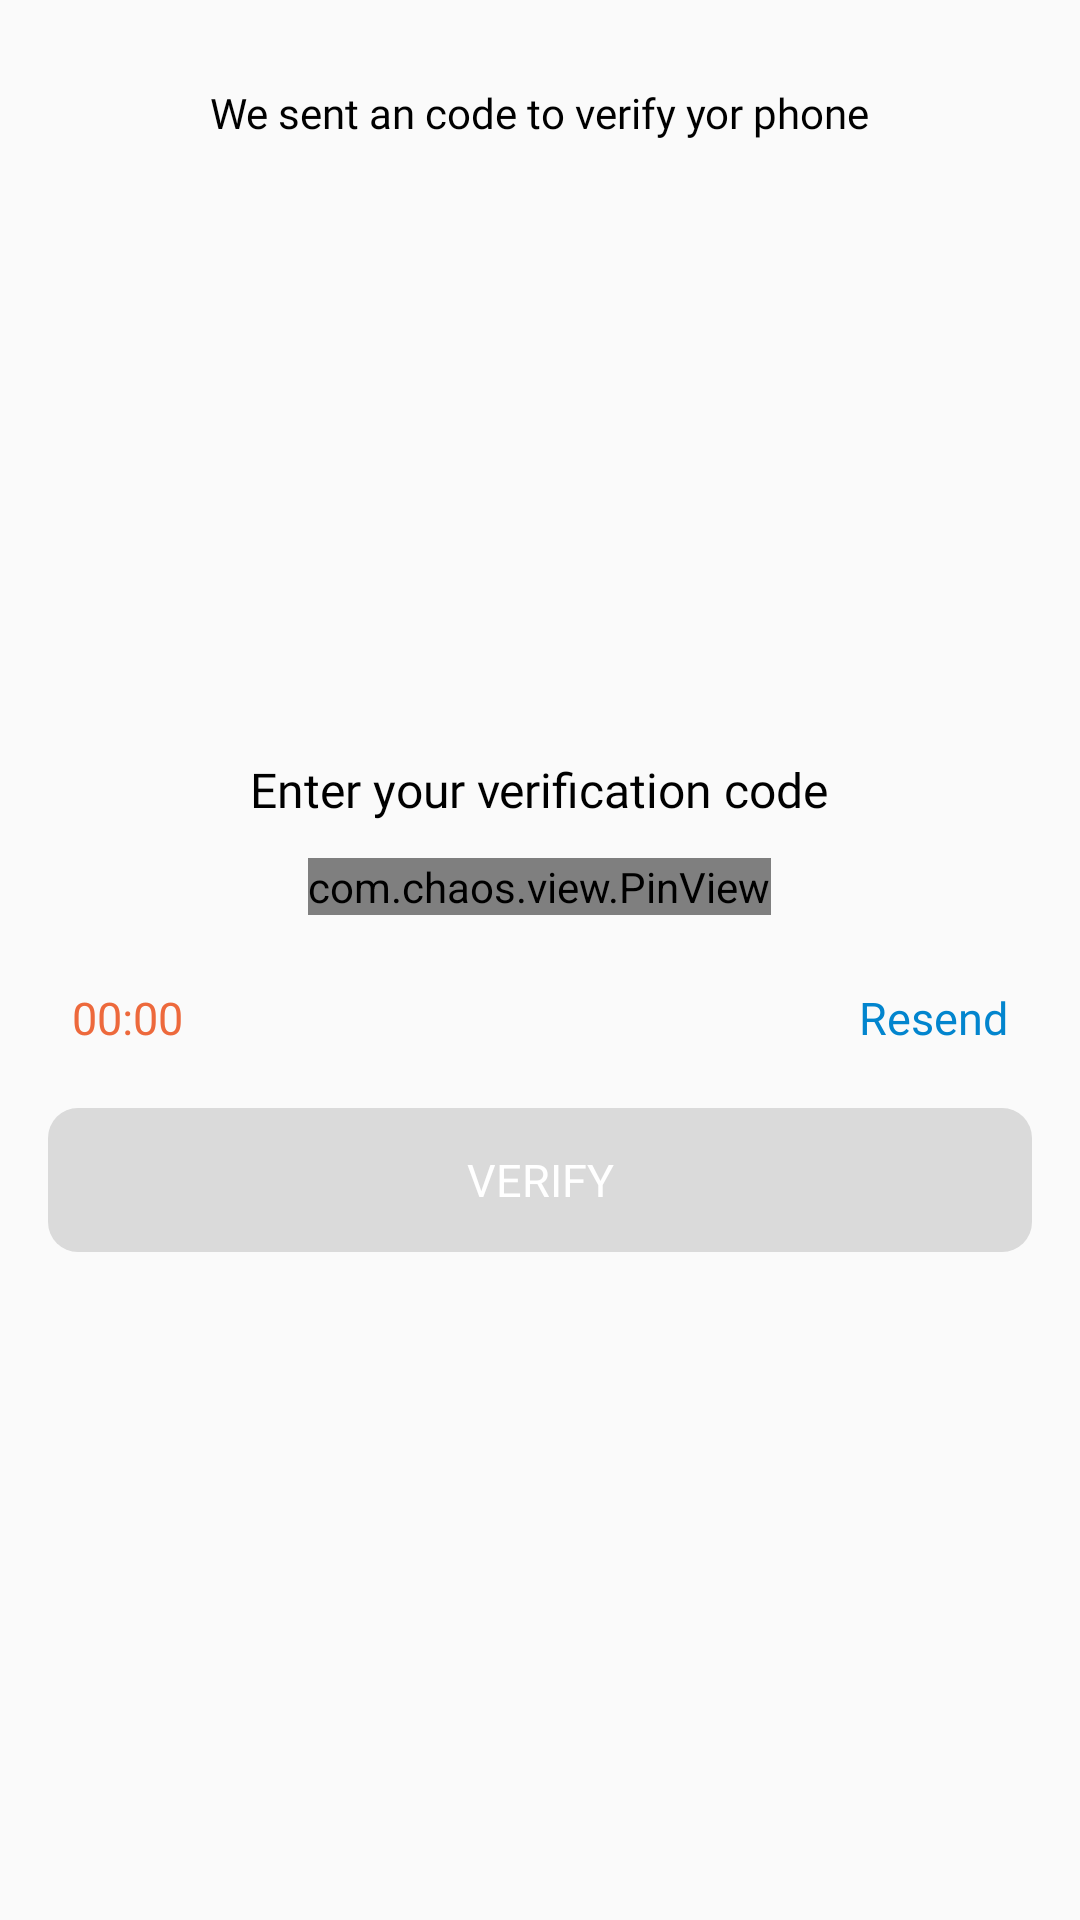

Reconstruct the res/layout file that produces this screen, plus the resources it refers to.
<!-- AndroidManifest.xml: application theme AppTheme -->
<!-- res/layout/dailog_verification_code.xml -->
<?xml version="1.0" encoding="utf-8"?>
<layout xmlns:android="http://schemas.android.com/apk/res/android"
    xmlns:app="http://schemas.android.com/apk/res-auto">

    <data>

        <variable
            name="model"
            type="com.app.filtar.model.LoginModel" />
    </data>

    <LinearLayout
        android:layout_width="match_parent"
        android:layout_height="wrap_content"
        android:gravity="center_horizontal"
        android:orientation="vertical"
        android:padding="16dp">

        <TextView
            android:layout_width="wrap_content"
            android:layout_height="wrap_content"
            android:layout_marginTop="12dp"
            android:fontFamily="@font/font_regular"
            android:text="@string/we_sent_an_code_to_verify_yor_phone"
            android:textColor="@color/black"
            android:textSize="14sp" />

        <LinearLayout
            android:layout_width="wrap_content"
            android:layout_height="wrap_content"
            android:layout_marginTop="12dp">

            <TextView
                android:layout_width="wrap_content"
                android:layout_height="wrap_content"
                android:fontFamily="@font/font_regular"
                android:text='@{"("+model.phone_code+")"}'
                android:textColor="@color/black"
                android:textSize="14sp"

                />

            <androidx.legacy.widget.Space
                android:layout_width="8dp"
                android:layout_height="0dp" />

            <TextView
                android:layout_width="wrap_content"
                android:layout_height="wrap_content"
                android:fontFamily="@font/font_bold"
                android:text='@{model.phone}'
                android:textColor="@color/colorPrimary"
                android:textSize="18sp" />


        </LinearLayout>

        <ImageView
            android:layout_width="162dp"
            android:layout_height="140dp"
            android:layout_marginTop="5dp"
            android:src="@drawable/verification_image"

            />

        <TextView
            android:layout_width="wrap_content"
            android:layout_height="wrap_content"
            android:layout_marginTop="24dp"
            android:fontFamily="@font/font_bold"
            android:text="@string/enter_your_verification_code"
            android:textColor="@color/black"
            android:textSize="16sp"

            />

        <com.chaos.view.PinView
            android:id="@+id/edtCode"
            style="@style/PinWidget.PinView"
            android:layout_width="wrap_content"
            android:layout_height="wrap_content"
            android:layout_gravity="center_horizontal"
            android:layout_marginTop="12dp"
            android:cursorVisible="true"
            android:inputType="number"
            android:textColor="@color/colorAccent"
            android:textSize="15sp"
            app:cursorColor="@color/colorPrimaryDark"
            app:cursorWidth="2dp"
            app:itemCount="6"
            app:itemHeight="30dp"
            app:itemSpacing="15dp"
            app:itemWidth="30dp"
            app:lineColor="@color/grey7"
            app:lineWidth="2dp"
            app:viewType="line" />

        <LinearLayout
            android:layout_width="match_parent"
            android:layout_height="wrap_content"
            android:layout_marginTop="24dp"
            android:gravity="center_vertical"
            android:orientation="horizontal"
            android:layout_marginStart="8dp"
            android:layout_marginEnd="8dp">

            <TextView
                android:id="@+id/tvTime"
                android:layout_width="wrap_content"
                android:layout_height="wrap_content"
                android:fontFamily="@font/font_bold"
                android:text="00:00"
                android:textColor="@color/colorPrimary"
                android:textSize="15sp" />

            <androidx.legacy.widget.Space
                android:layout_width="0dp"
                android:layout_height="0dp"
                android:layout_weight="1" />
            <TextView
                android:id="@+id/tvResend"
                android:layout_width="wrap_content"
                android:layout_height="wrap_content"
                android:fontFamily="@font/font_bold"
                android:text="@string/resend"
                android:textColor="@color/color1"
                android:textSize="15sp" />

        </LinearLayout>
        <Button
            android:id="@+id/btnVerify"
            android:layout_width="match_parent"
            android:layout_height="48dp"
            android:background="@drawable/btn_enabled"
            android:enabled="false"
            android:fontFamily="@font/font_regular"
            android:paddingStart="12dp"
            android:paddingEnd="12dp"
            android:layout_marginTop="20dp"
            android:text="@string/verify"
            android:textColor="@color/white"
            android:textSize="15sp" />
    </LinearLayout>
</layout>
<!-- resources referenced by this layout -->
<resources>
  <color name="black">#000000</color>
  <color name="color1">#0285CE</color>
  <color name="colorAccent">#ED693C</color>
  <color name="colorPrimary">#ED693C</color>
  <color name="colorPrimaryDark">#ED693C</color>
  <color name="grey7">#DADADA</color>
  <color name="white">#fff</color>
  <!-- drawable btn_enabled (drawable) -->
  <?xml version="1.0" encoding="utf-8"?>
  <selector xmlns:android="http://schemas.android.com/apk/res/android">
      <item android:state_enabled="false">
          <shape android:shape="rectangle">
              <corners android:radius="10dp" />
              <solid android:color="@color/grey7" />
  
          </shape>
      </item>
  
      <item android:state_enabled="true">
          <shape android:shape="rectangle">
              <corners android:radius="10dp" />
              <solid android:color="@color/colorPrimary" />
  
          </shape>
      </item>
  </selector>
  <string name="enter_your_verification_code">Enter your verification code</string>
  <string name="resend">Resend</string>
  <string name="verify">Verify</string>
  <string name="we_sent_an_code_to_verify_yor_phone">We sent an code to verify yor phone</string>
  <style name="AppTheme" parent="Theme.AppCompat.DayNight.NoActionBar">
          
          <item name="colorPrimary">@color/colorPrimary</item>
          <item name="colorPrimaryDark">@color/colorPrimaryDark</item>
          <item name="colorAccent">@color/colorAccent</item>
          <item name="android:activityCloseEnterAnimation">@null</item>
          <item name="android:activityCloseExitAnimation">@null</item>
          <item name="android:activityOpenEnterAnimation">@null</item>
          <item name="android:activityOpenExitAnimation">@null</item>
          <item name="android:windowEnterAnimation">@null</item>
          <item name="android:windowExitAnimation">@null</item>
          <item name="android:windowLightStatusBar" tools:targetApi="m">true</item>
  
  
      </style>
</resources>
